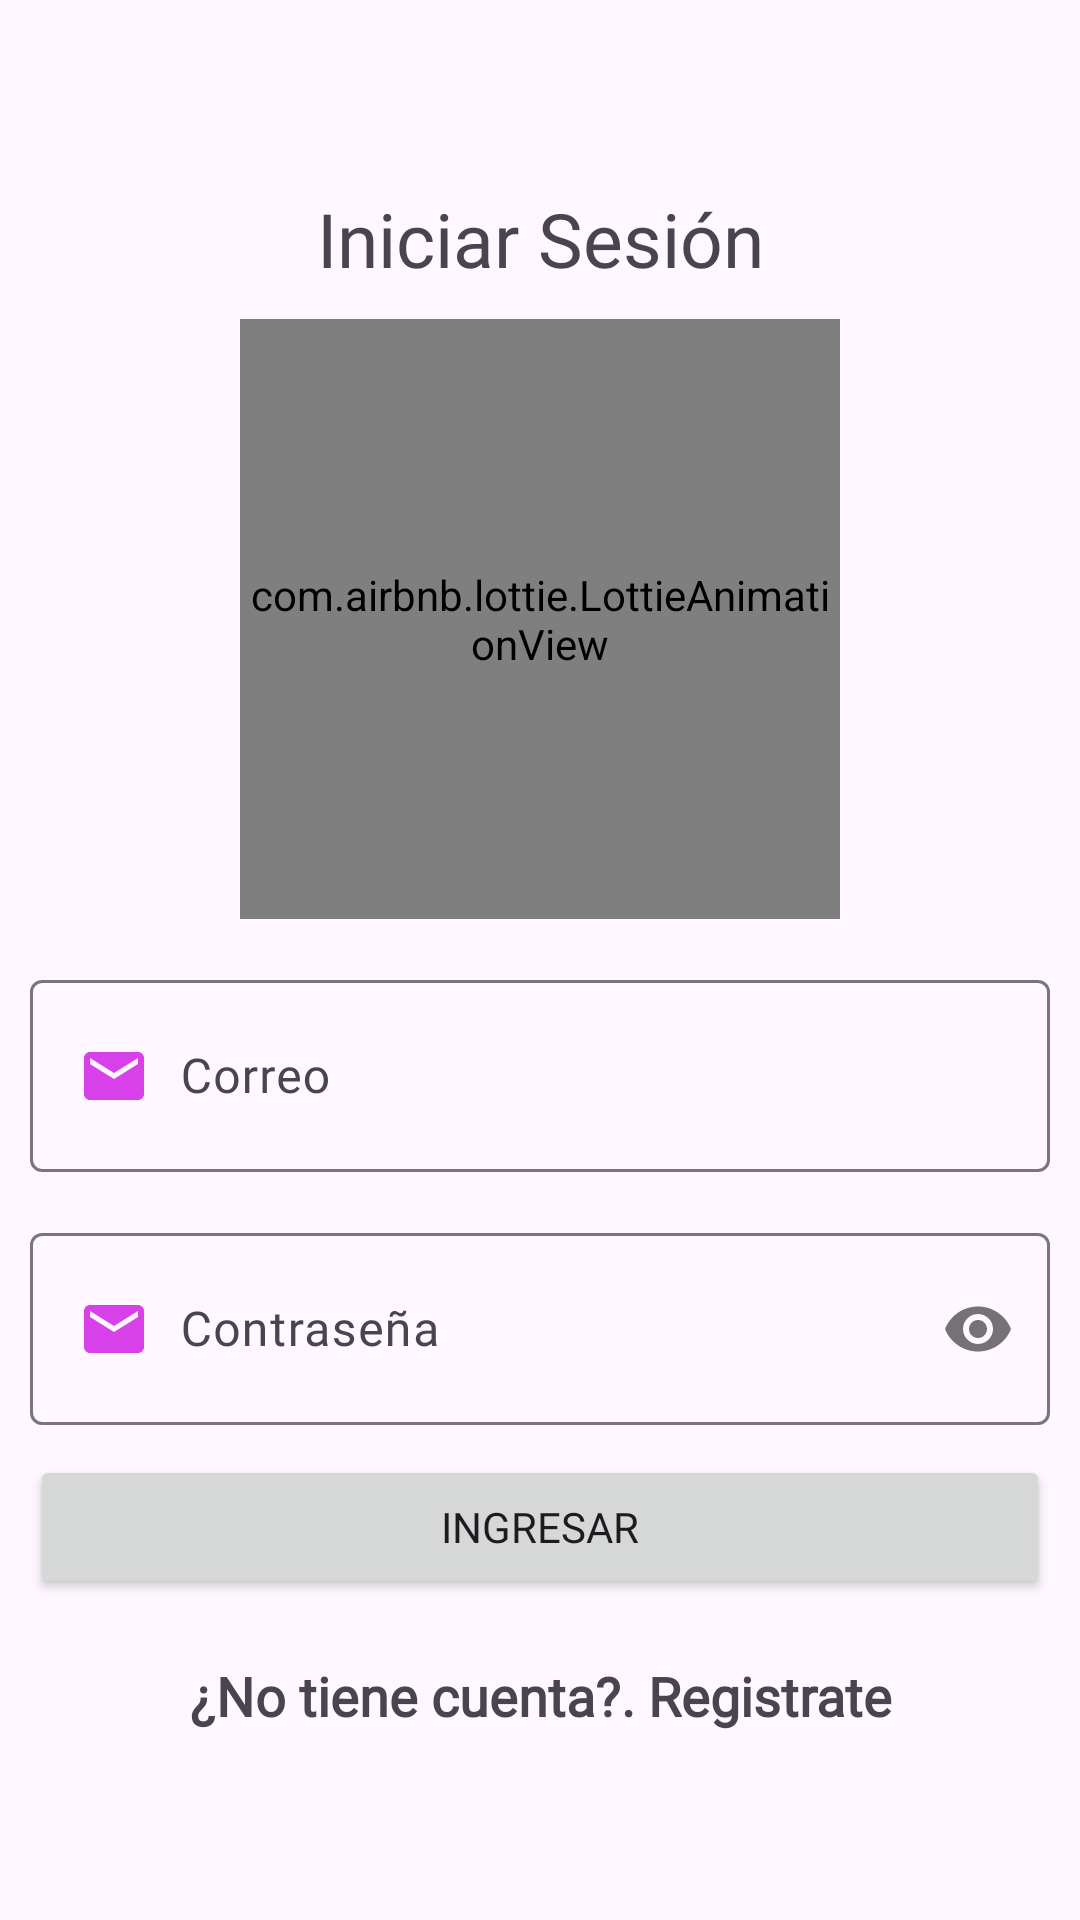

Here is an Android app screen rendered from its layout file. Give the layout XML and the strings, colors and styles it references.
<!-- AndroidManifest.xml: application theme Theme.Angenda_Online -->
<!-- res/layout/activity_login.xml -->
<?xml version="1.0" encoding="utf-8"?>
<RelativeLayout

    xmlns:android="http://schemas.android.com/apk/res/android"
    xmlns:app="http://schemas.android.com/apk/res-auto"
    xmlns:tools="http://schemas.android.com/tools"
    android:id="@+id/main"
    android:layout_width="match_parent"
    android:layout_height="match_parent"
    tools:context=".Login">

    <androidx.appcompat.widget.LinearLayoutCompat
        android:layout_width="match_parent"
        android:layout_height="match_parent"
        android:gravity="center"
        android:padding="10dp"
        android:orientation="vertical">

        <TextView
            android:text="@string/IniciarSesionTXT"
            android:fontFamily="@font/opensans"
            android:textSize="25sp"
            android:gravity="center"
            android:layout_width="match_parent"
            android:layout_height="wrap_content">
        </TextView>

        <com.airbnb.lottie.LottieAnimationView
            android:layout_width="200dp"
            android:layout_height="200dp"
            android:layout_gravity="center"
            android:layout_marginTop="10dp"
            app:lottie_imageAssetsFolder="assets"
            app:lottie_fileName="iniciar_sesion.json"
            app:lottie_autoPlay="true"
            app:lottie_loop="true" />

        <com.google.android.material.textfield.TextInputLayout

            android:layout_marginTop="15dp"
            android:layout_width="match_parent"
            android:layout_height="wrap_content">

                <EditText
                    android:id="@+id/CorreoLogin"
                    android:hint="@string/CorreoLogin"
                    android:layout_width="match_parent"
                    android:layout_height="wrap_content"
                    android:drawableStart="@drawable/icono_correo"
                    android:drawablePadding="10dp"
                    android:padding="20dp"
                    android:fontFamily="@font/opensans"
                    android:inputType="textEmailAddress">

                </EditText>
        </com.google.android.material.textfield.TextInputLayout>

        <com.google.android.material.textfield.TextInputLayout

            android:layout_marginTop="15dp"
            android:layout_width="match_parent"
            android:layout_height="wrap_content"
            app:passwordToggleEnabled="true">

            <EditText
                android:id="@+id/PassPoling"
                android:hint="@string/PassLoling"
                android:layout_width="match_parent"
                android:layout_height="wrap_content"
                android:drawableStart="@drawable/icono_correo"
                android:drawablePadding="10dp"
                android:padding="20dp"
                android:fontFamily="@font/opensans"
                android:inputType="textPassword">

            </EditText>
        </com.google.android.material.textfield.TextInputLayout>

        <Button
            android:id="@+id/Btn_Logeo"
            android:text="@string/Btn_logeo"
            android:layout_width="match_parent"
            android:layout_height="wrap_content"
            android:fontFamily="@font/opensans"
            android:layout_marginTop="10dp">
        </Button>

        <TextView
            android:id="@+id/UsuarioNuevoTXT"
            android:text="@string/UsuarioNuevoTXT"
            android:layout_width="match_parent"
            android:layout_height="wrap_content"
            android:textSize="18sp"
            android:textStyle="bold"
            android:gravity="center"
            android:fontFamily="@font/opensans"
            android:layout_marginTop="20dp">
        </TextView>

    </androidx.appcompat.widget.LinearLayoutCompat>

</RelativeLayout>
<!-- resources referenced by this layout -->
<resources>
  <!-- drawable icono_correo (drawable) -->
  <vector xmlns:android="http://schemas.android.com/apk/res/android" android:height="24dp" android:tint="#D841EA" android:viewportHeight="24" android:viewportWidth="24" android:width="24dp">
        
      <path android:fillColor="@android:color/white" android:pathData="M20,4L4,4c-1.1,0 -1.99,0.9 -1.99,2L2,18c0,1.1 0.9,2 2,2h16c1.1,0 2,-0.9 2,-2L22,6c0,-1.1 -0.9,-2 -2,-2zM20,8l-8,5 -8,-5L4,6l8,5 8,-5v2z"/>
      
  </vector>
  <string name="Btn_logeo">Ingresar</string>
  <string name="CorreoLogin">Correo</string>
  <string name="IniciarSesionTXT">Iniciar Sesión</string>
  <string name="PassLoling">Contraseña</string>
  <string name="UsuarioNuevoTXT">¿No tiene cuenta?. Registrate</string>
  <style name="Theme.Angenda_Online" parent="Base.Theme.Angenda_Online" />
  <style name="Base.Theme.Angenda_Online" parent="Theme.Material3.DayNight.NoActionBar">
          
          
      </style>
</resources>
